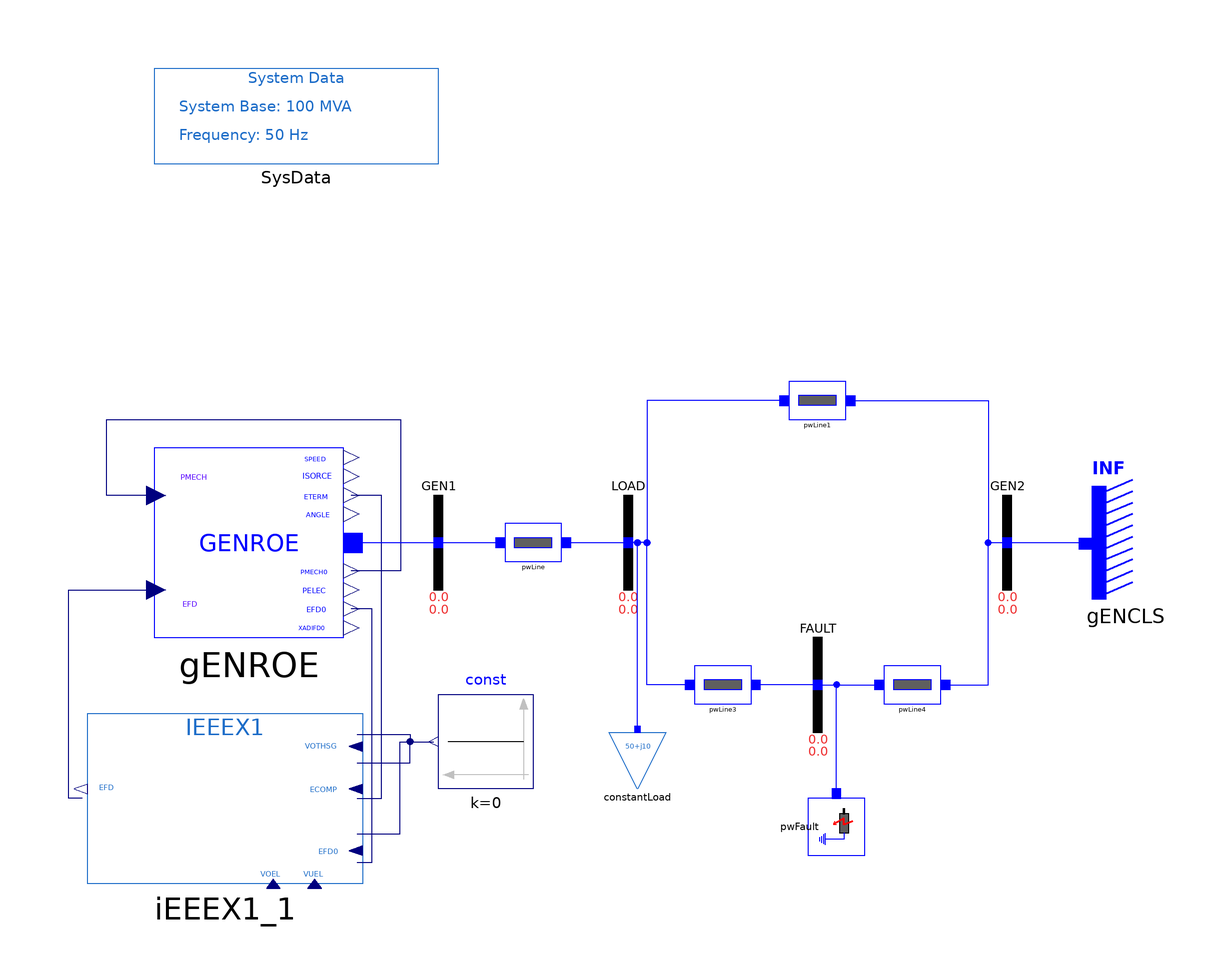

Above is the diagram view of the following Modelica model: its components placed by their Placement annotations and its connect equations drawn as lines.

model IEEEX1 "SMIB system with one load and GENROE model"
  extends iPSL.Examples.SMIBpartial;
  extends Modelica.Icons.Example;
  iPSL.Electrical.Machines.PSSE.GENROE gENROE(
    M_b=100,
    Tpd0=5,
    Tppd0=0.07,
    Tpq0=0.9,
    Tppq0=0.09,
    H=4.28,
    D=0,
    Xd=1.84,
    Xq=1.75,
    Xpd=0.41,
    Xpq=0.6,
    Xppd=0.2,
    Xl=0.12,
    S10=0.11,
    S12=0.39,
    V_0=1,
    P_0=40,
    angle_0=4.046276,
    Q_0=5.416582,
    Xppq=0.2) annotation (Placement(transformation(extent={{-100,-20},{-60,20}})));
  Modelica.Blocks.Sources.Constant const(k=0) annotation (Placement(transformation(extent={{-20,-52},{-40,-32}})));
  iPSL.Electrical.Controls.PSSE.ES.IEEEX1 iEEEX1_1(
    T_R=0.04,
    K_A=75,
    T_A=0.05,
    T_B=1,
    T_C=1,
    V_RMAX=3.9,
    V_RMIN=-3.9,
    T_E=0.5,
    K_F=0.07,
    T_F1=1,
    E_1=2.47,
    S_EE_1=0.035,
    E_2=4.5,
    S_EE_2=0.47,
    K_E=0) annotation (Placement(transformation(extent={{-56,-72},{-114,-36}})));
equation
  connect(gENROE.PMECH, gENROE.PMECH0) annotation (Line(points={{-99.6,10},{-110,10},{-110,26},{-48,26},{-48,-6},{-58.4,-6}}, color={0,0,127}));
  connect(iEEEX1_1.EFD, gENROE.EFD) annotation (Line(points={{-115.208,-54},{-118,-54},{-118,-10},{-99.6,-10}}, color={0,0,127}));
  connect(iEEEX1_1.VOTHSG, const.y) annotation (Line(points={{-57.2083,-61.5},{-48.1116,-61.5},{-48.1116,-42},{-41,-42}},color={0,0,127}));
  connect(iEEEX1_1.EFD0, gENROE.EFD0) annotation (Line(points={{-57.2083,-67.5},{-54,-67.5},{-54,-14},{-58.4,-14}}, color={0,0,127}));
  connect(iEEEX1_1.ECOMP, gENROE.ETERM) annotation (Line(points={{-57.2083,-54},{-52,-54},{-52,10},{-58.4,10}}, color={0,0,127}));
  connect(iEEEX1_1.VOEL, const.y) annotation (Line(points={{-57.2083,-46.5},{-46,-46.5},{-46,-42},{-41,-42}},color={0,0,127}));
  connect(iEEEX1_1.VUEL, const.y) annotation (Line(points={{-57.2083,-40.5},{-46,-40.5},{-46,-42},{-41,-42}},color={0,0,127}));
  connect(gENROE.p, GEN1.p) annotation (Line(points={{-58,0},{-50,0},{-40,0}}, color={0,0,255}));
  annotation (Diagram(coordinateSystem(preserveAspectRatio=false, extent={{-100,-100},{100,100}})), Documentation(revisions="<html>
<!--DISCLAIMER-->
<p>Copyright 2015-2016 RTE (France), SmarTS Lab (Sweden), AIA (Spain) and DTU (Denmark)</p>
<ul>
<li>RTE: <a href=\"http://www.rte-france.com\">http://www.rte-france.com</a></li>
<li>SmarTS Lab, research group at KTH: <a href=\"https://www.kth.se/en\">https://www.kth.se/en</a></li>
<li>AIA: <a href=\"http://www.aia.es/en/energy\"> http://www.aia.es/en/energy</a></li>
<li>DTU: <a href=\"http://www.dtu.dk/english\"> http://www.dtu.dk/english</a></li>
</ul>
<p>The authors can be contacted by email: <a href=\"mailto:info@itesla-ipsl.org\">info@itesla-ipsl.org</a></p>

<p>This Source Code Form is subject to the terms of the Mozilla Public License, v. 2.0. </p>
<p>If a copy of the MPL was not distributed with this file, You can obtain one at <a href=\"http://mozilla.org/MPL/2.0/\"> http://mozilla.org/MPL/2.0</a>.</p>
</html>"));
end IEEEX1;